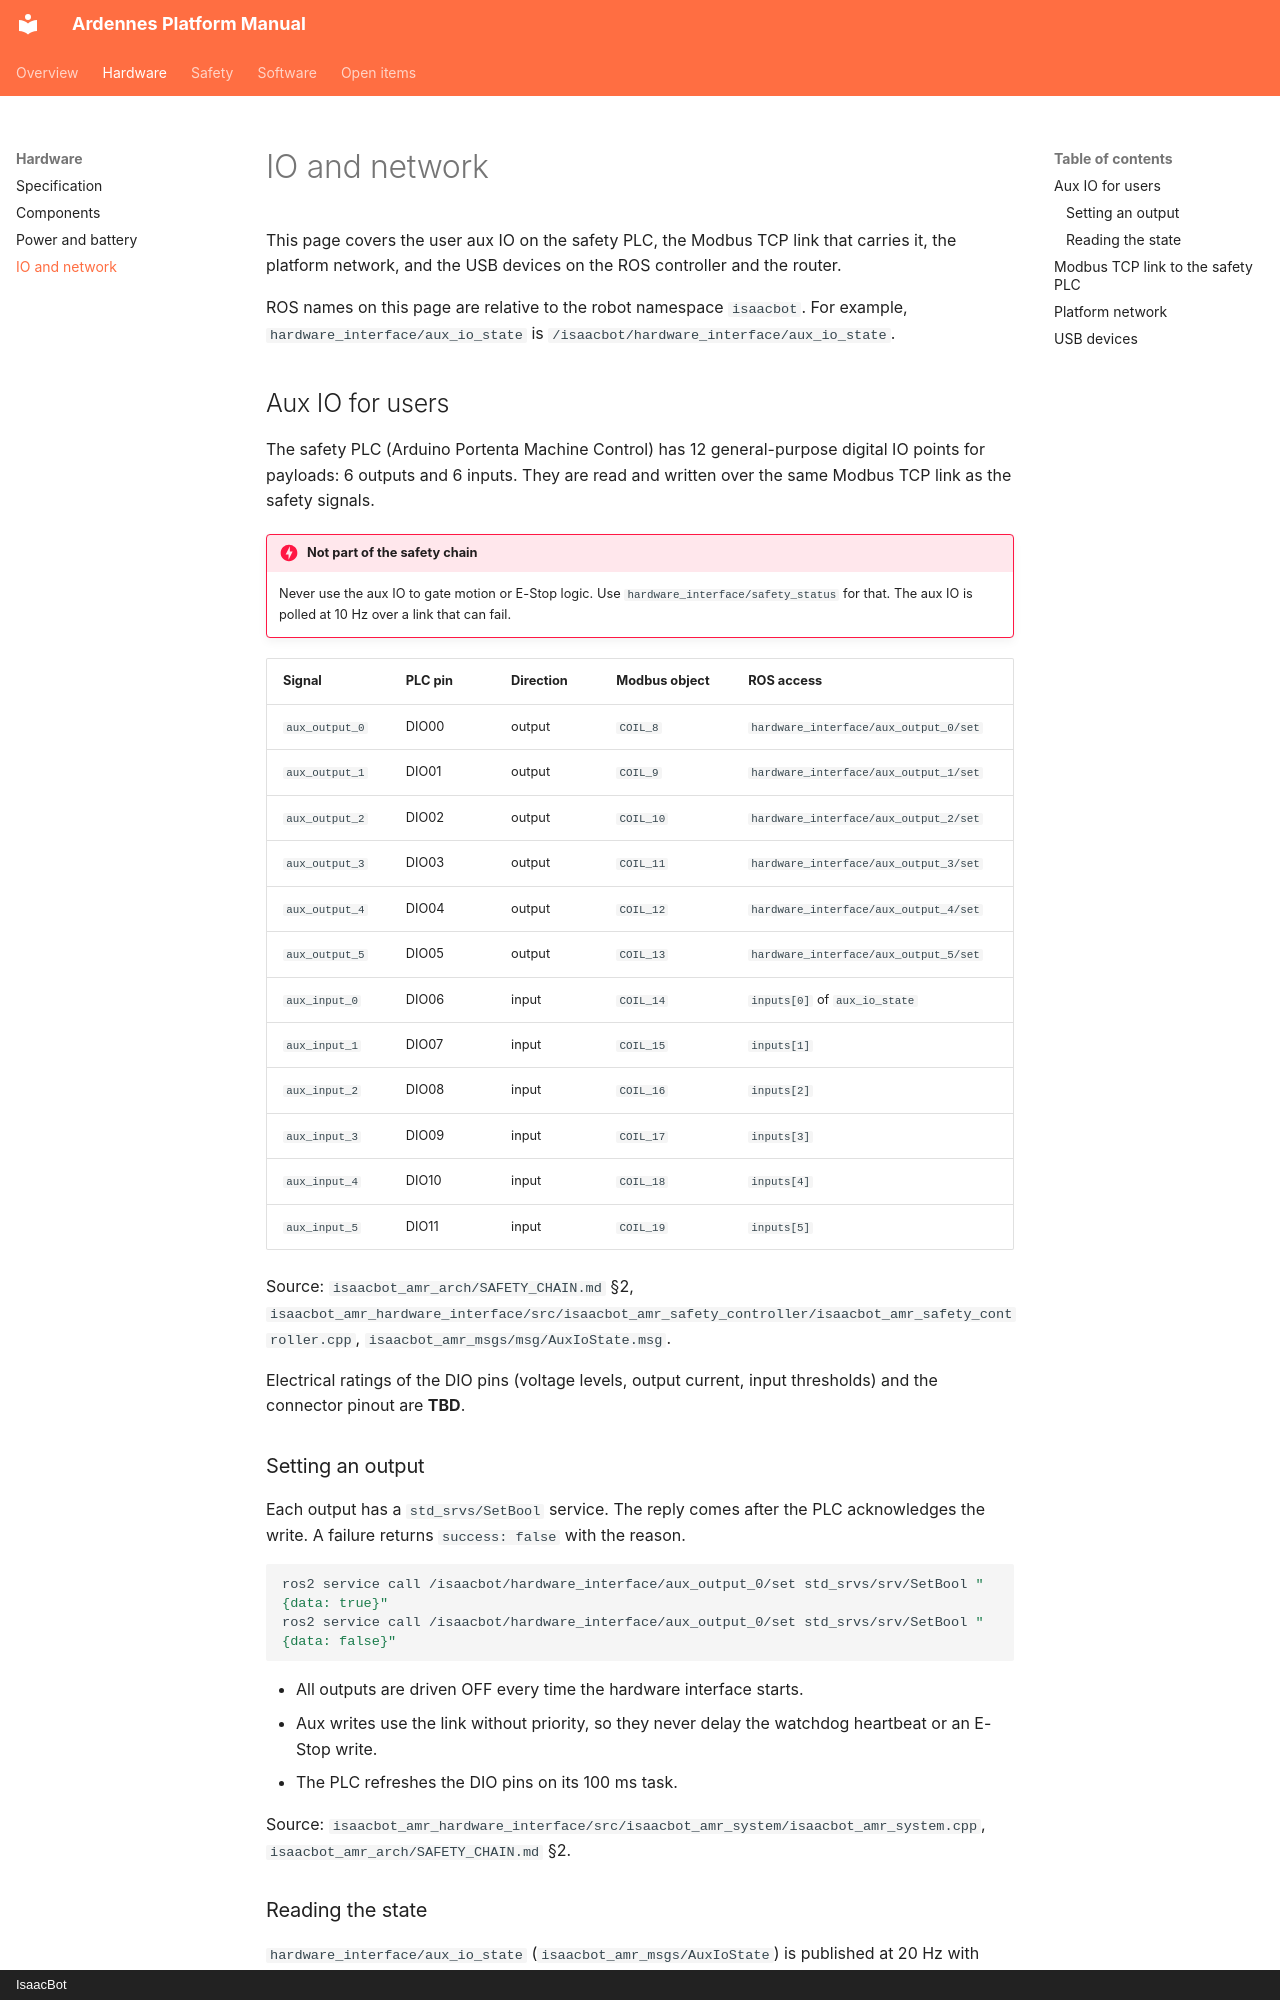

repository: isaacbotsrl/isaacbot_amr_ros · page: hardware/io-and-network/index.html · generator: mkdocs · copyright: IsaacBot

# IO and network

This page covers the user aux IO on the safety PLC, the Modbus TCP link that carries it, the platform network, and the USB devices on the ROS controller and the router.

ROS names on this page are relative to the robot namespace `isaacbot`. For example, `hardware_interface/aux_io_state` is `/isaacbot/hardware_interface/aux_io_state`.

## Aux IO for users

The safety PLC (Arduino Portenta Machine Control) has 12 general-purpose digital IO points for payloads: 6 outputs and 6 inputs. They are read and written over the same Modbus TCP link as the safety signals.

!!! danger "Not part of the safety chain"
    Never use the aux IO to gate motion or E-Stop logic. Use `hardware_interface/safety_status` for that. The aux IO is polled at 10 Hz over a link that can fail.

| Signal | PLC pin | Direction | Modbus object | ROS access |
|--------|---------|-----------|---------------|------------|
| `aux_output_0` | DIO00 | output | `COIL_8` | `hardware_interface/aux_output_0/set` |
| `aux_output_1` | DIO01 | output | `COIL_9` | `hardware_interface/aux_output_1/set` |
| `aux_output_2` | DIO02 | output | `COIL_10` | `hardware_interface/aux_output_2/set` |
| `aux_output_3` | DIO03 | output | `COIL_11` | `hardware_interface/aux_output_3/set` |
| `aux_output_4` | DIO04 | output | `COIL_12` | `hardware_interface/aux_output_4/set` |
| `aux_output_5` | DIO05 | output | `COIL_13` | `hardware_interface/aux_output_5/set` |
| `aux_input_0` | DIO06 | input | `COIL_14` | `inputs[0]` of `aux_io_state` |
| `aux_input_1` | DIO07 | input | `COIL_15` | `inputs[1]` |
| `aux_input_2` | DIO08 | input | `COIL_16` | `inputs[2]` |
| `aux_input_3` | DIO09 | input | `COIL_17` | `inputs[3]` |
| `aux_input_4` | DIO10 | input | `COIL_18` | `inputs[4]` |
| `aux_input_5` | DIO11 | input | `COIL_19` | `inputs[5]` |

Source: `isaacbot_amr_arch/SAFETY_CHAIN.md` §2, `isaacbot_amr_hardware_interface/src/isaacbot_amr_safety_controller/isaacbot_amr_safety_controller.cpp`, `isaacbot_amr_msgs/msg/AuxIoState.msg`.

Electrical ratings of the DIO pins (voltage levels, output current, input thresholds) and the connector pinout are **TBD**.

### Setting an output

Each output has a `std_srvs/SetBool` service. The reply comes after the PLC acknowledges the write. A failure returns `success: false` with the reason.

```bash
ros2 service call /isaacbot/hardware_interface/aux_output_0/set std_srvs/srv/SetBool "{data: true}"
ros2 service call /isaacbot/hardware_interface/aux_output_0/set std_srvs/srv/SetBool "{data: false}"
```

- All outputs are driven OFF every time the hardware interface starts.
- Aux writes use the link without priority, so they never delay the watchdog heartbeat or an E-Stop write.
- The PLC refreshes the DIO pins on its 100 ms task.

Source: `isaacbot_amr_hardware_interface/src/isaacbot_amr_system/isaacbot_amr_system.cpp`, `isaacbot_amr_arch/SAFETY_CHAIN.md` §2.
